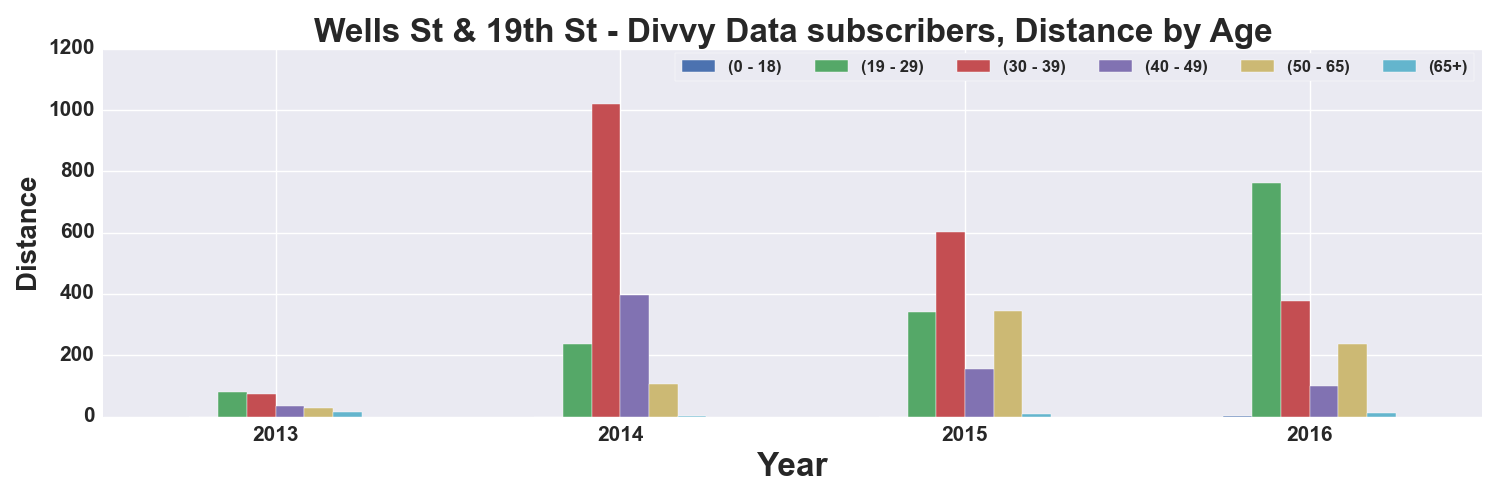

Values plotted in this chart, from the file beside it:
, START TIME YEAR, DISTANCE_Miles, DISTANCE_Miles, DISTANCE_Miles, DISTANCE_Miles, DISTANCE_Miles, DISTANCE_Miles
AGE_GROUP, , 0 - 18, 19 - 29, 30 - 39, 40 - 49, 50 - 65, 65+
0, 2013, , 78.83, 75.09, 35.89, 27.23, 16.35
1, 2014, , 237.7, 1019, 396.2, 107.1, 2.093
2, 2015, , 340.2, 603.2, 155.5, 345.4, 6.955
3, 2016, 2.45, 762.8, 378.2, 98.81, 235.8, 11.28
